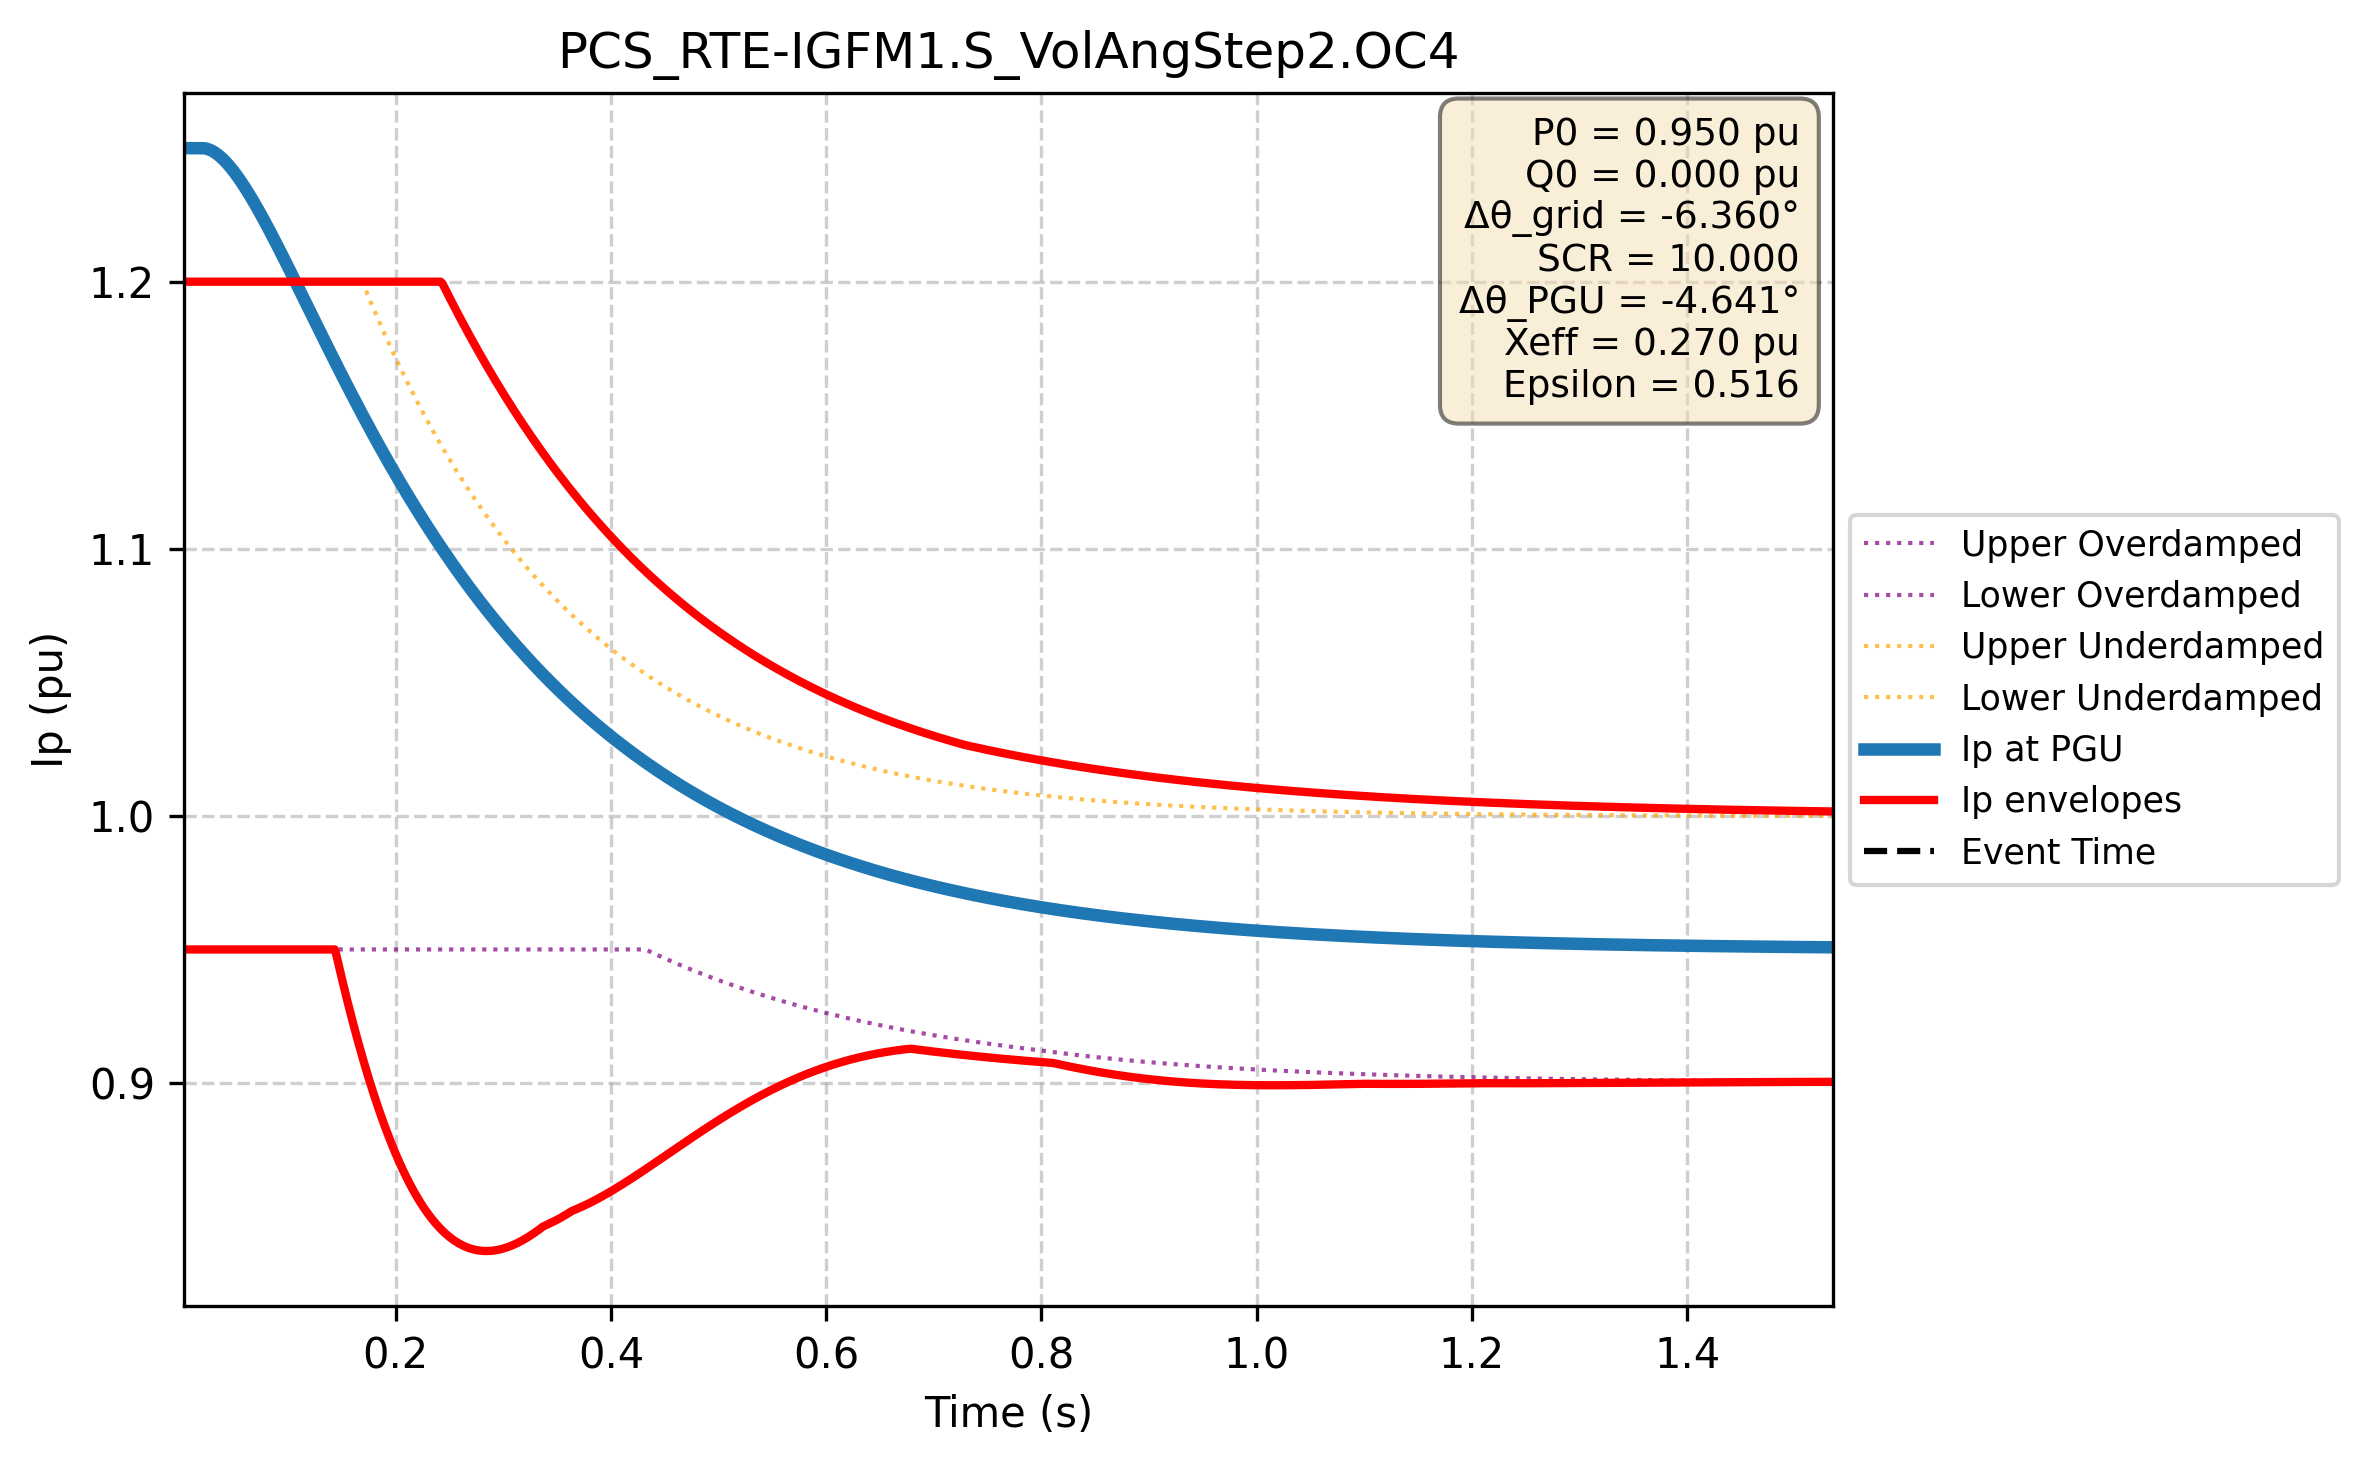

The data file committed next to this chart (first rows):
Time (s); Ip PGU (pu); Ip lower (pu); Ip upper (pu); Ip upper_overdamped (pu); Ip lower_overdamped (pu); Ip upper_underdamped (pu); Ip lower_underdamped (pu)
0.000e+00; 1.250e+00; 9.500e-01; 1.200e+00; 1.200e+00; 9.500e-01; 1.200e+00; 9.500e-01
1.667e-03; 1.250e+00; 9.500e-01; 1.200e+00; 1.200e+00; 9.500e-01; 1.200e+00; 9.500e-01
3.334e-03; 1.250e+00; 9.500e-01; 1.200e+00; 1.200e+00; 9.500e-01; 1.200e+00; 9.500e-01
5.002e-03; 1.250e+00; 9.500e-01; 1.200e+00; 1.200e+00; 9.500e-01; 1.200e+00; 9.500e-01
6.669e-03; 1.250e+00; 9.500e-01; 1.200e+00; 1.200e+00; 9.500e-01; 1.200e+00; 9.500e-01
8.336e-03; 1.250e+00; 9.500e-01; 1.200e+00; 1.200e+00; 9.500e-01; 1.200e+00; 9.500e-01
1.000e-02; 1.250e+00; 9.500e-01; 1.200e+00; 1.200e+00; 9.500e-01; 1.200e+00; 9.500e-01
1.167e-02; 1.250e+00; 9.500e-01; 1.200e+00; 1.200e+00; 9.500e-01; 1.200e+00; 9.500e-01
1.334e-02; 1.250e+00; 9.500e-01; 1.200e+00; 1.200e+00; 9.500e-01; 1.200e+00; 9.500e-01
1.501e-02; 1.250e+00; 9.500e-01; 1.200e+00; 1.200e+00; 9.500e-01; 1.200e+00; 9.500e-01
1.667e-02; 1.250e+00; 9.500e-01; 1.200e+00; 1.200e+00; 9.500e-01; 1.200e+00; 9.500e-01
1.834e-02; 1.250e+00; 9.500e-01; 1.200e+00; 1.200e+00; 9.500e-01; 1.200e+00; 9.500e-01
2.001e-02; 1.250e+00; 9.500e-01; 1.200e+00; 1.200e+00; 9.500e-01; 1.200e+00; 9.500e-01
2.167e-02; 1.250e+00; 9.500e-01; 1.200e+00; 1.200e+00; 9.500e-01; 1.200e+00; 9.500e-01
2.334e-02; 1.250e+00; 9.500e-01; 1.200e+00; 1.200e+00; 9.500e-01; 1.200e+00; 9.500e-01
2.501e-02; 1.250e+00; 9.500e-01; 1.200e+00; 1.200e+00; 9.500e-01; 1.200e+00; 9.500e-01
2.668e-02; 1.249e+00; 9.500e-01; 1.200e+00; 1.200e+00; 9.500e-01; 1.200e+00; 9.500e-01
2.834e-02; 1.249e+00; 9.500e-01; 1.200e+00; 1.200e+00; 9.500e-01; 1.200e+00; 9.500e-01
3.001e-02; 1.249e+00; 9.500e-01; 1.200e+00; 1.200e+00; 9.500e-01; 1.200e+00; 9.500e-01
3.168e-02; 1.248e+00; 9.500e-01; 1.200e+00; 1.200e+00; 9.500e-01; 1.200e+00; 9.500e-01
3.334e-02; 1.248e+00; 9.500e-01; 1.200e+00; 1.200e+00; 9.500e-01; 1.200e+00; 9.500e-01
3.501e-02; 1.247e+00; 9.500e-01; 1.200e+00; 1.200e+00; 9.500e-01; 1.200e+00; 9.500e-01
3.668e-02; 1.247e+00; 9.500e-01; 1.200e+00; 1.200e+00; 9.500e-01; 1.200e+00; 9.500e-01
3.835e-02; 1.246e+00; 9.500e-01; 1.200e+00; 1.200e+00; 9.500e-01; 1.200e+00; 9.500e-01
4.001e-02; 1.246e+00; 9.500e-01; 1.200e+00; 1.200e+00; 9.500e-01; 1.200e+00; 9.500e-01
4.168e-02; 1.245e+00; 9.500e-01; 1.200e+00; 1.200e+00; 9.500e-01; 1.200e+00; 9.500e-01
4.335e-02; 1.244e+00; 9.500e-01; 1.200e+00; 1.200e+00; 9.500e-01; 1.200e+00; 9.500e-01
4.502e-02; 1.243e+00; 9.500e-01; 1.200e+00; 1.200e+00; 9.500e-01; 1.200e+00; 9.500e-01
4.668e-02; 1.243e+00; 9.500e-01; 1.200e+00; 1.200e+00; 9.500e-01; 1.200e+00; 9.500e-01
4.835e-02; 1.242e+00; 9.500e-01; 1.200e+00; 1.200e+00; 9.500e-01; 1.200e+00; 9.500e-01
5.002e-02; 1.241e+00; 9.500e-01; 1.200e+00; 1.200e+00; 9.500e-01; 1.200e+00; 9.500e-01
5.168e-02; 1.240e+00; 9.500e-01; 1.200e+00; 1.200e+00; 9.500e-01; 1.200e+00; 9.500e-01
5.335e-02; 1.239e+00; 9.500e-01; 1.200e+00; 1.200e+00; 9.500e-01; 1.200e+00; 9.500e-01
5.502e-02; 1.238e+00; 9.500e-01; 1.200e+00; 1.200e+00; 9.500e-01; 1.200e+00; 9.500e-01
5.669e-02; 1.237e+00; 9.500e-01; 1.200e+00; 1.200e+00; 9.500e-01; 1.200e+00; 9.500e-01
5.835e-02; 1.236e+00; 9.500e-01; 1.200e+00; 1.200e+00; 9.500e-01; 1.200e+00; 9.500e-01
6.002e-02; 1.235e+00; 9.500e-01; 1.200e+00; 1.200e+00; 9.500e-01; 1.200e+00; 9.500e-01
6.169e-02; 1.234e+00; 9.500e-01; 1.200e+00; 1.200e+00; 9.500e-01; 1.200e+00; 9.500e-01
6.335e-02; 1.233e+00; 9.500e-01; 1.200e+00; 1.200e+00; 9.500e-01; 1.200e+00; 9.500e-01
6.502e-02; 1.232e+00; 9.500e-01; 1.200e+00; 1.200e+00; 9.500e-01; 1.200e+00; 9.500e-01
6.669e-02; 1.231e+00; 9.500e-01; 1.200e+00; 1.200e+00; 9.500e-01; 1.200e+00; 9.500e-01
6.836e-02; 1.230e+00; 9.500e-01; 1.200e+00; 1.200e+00; 9.500e-01; 1.200e+00; 9.500e-01
7.002e-02; 1.228e+00; 9.500e-01; 1.200e+00; 1.200e+00; 9.500e-01; 1.200e+00; 9.500e-01
7.169e-02; 1.227e+00; 9.500e-01; 1.200e+00; 1.200e+00; 9.500e-01; 1.200e+00; 9.500e-01
7.336e-02; 1.226e+00; 9.500e-01; 1.200e+00; 1.200e+00; 9.500e-01; 1.200e+00; 9.500e-01
7.503e-02; 1.225e+00; 9.500e-01; 1.200e+00; 1.200e+00; 9.500e-01; 1.200e+00; 9.500e-01
7.669e-02; 1.224e+00; 9.500e-01; 1.200e+00; 1.200e+00; 9.500e-01; 1.200e+00; 9.500e-01
7.836e-02; 1.222e+00; 9.500e-01; 1.200e+00; 1.200e+00; 9.500e-01; 1.200e+00; 9.500e-01
8.003e-02; 1.221e+00; 9.500e-01; 1.200e+00; 1.200e+00; 9.500e-01; 1.200e+00; 9.500e-01
8.169e-02; 1.220e+00; 9.500e-01; 1.200e+00; 1.200e+00; 9.500e-01; 1.200e+00; 9.500e-01
8.336e-02; 1.219e+00; 9.500e-01; 1.200e+00; 1.200e+00; 9.500e-01; 1.200e+00; 9.500e-01
8.503e-02; 1.217e+00; 9.500e-01; 1.200e+00; 1.200e+00; 9.500e-01; 1.200e+00; 9.500e-01
8.670e-02; 1.216e+00; 9.500e-01; 1.200e+00; 1.200e+00; 9.500e-01; 1.200e+00; 9.500e-01
8.836e-02; 1.215e+00; 9.500e-01; 1.200e+00; 1.200e+00; 9.500e-01; 1.200e+00; 9.500e-01
9.003e-02; 1.213e+00; 9.500e-01; 1.200e+00; 1.200e+00; 9.500e-01; 1.200e+00; 9.500e-01
9.170e-02; 1.212e+00; 9.500e-01; 1.200e+00; 1.200e+00; 9.500e-01; 1.200e+00; 9.500e-01
9.336e-02; 1.211e+00; 9.500e-01; 1.200e+00; 1.200e+00; 9.500e-01; 1.200e+00; 9.500e-01
9.503e-02; 1.210e+00; 9.500e-01; 1.200e+00; 1.200e+00; 9.500e-01; 1.200e+00; 9.500e-01
9.670e-02; 1.208e+00; 9.500e-01; 1.200e+00; 1.200e+00; 9.500e-01; 1.200e+00; 9.500e-01
9.837e-02; 1.207e+00; 9.500e-01; 1.200e+00; 1.200e+00; 9.500e-01; 1.200e+00; 9.500e-01
... 2,940 more rows
